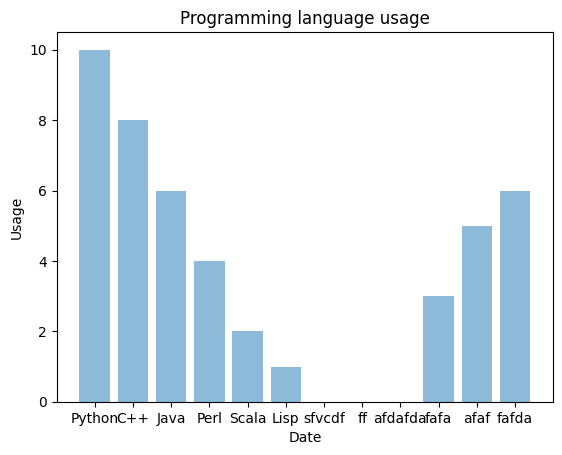

Python code for this plot:
import matplotlib.pyplot as plt; plt.rcdefaults()
import numpy as np
import matplotlib.pyplot as plt

objects = ('Python', 'C++', 'Java', 'Perl', 'Scala', 'Lisp','sfvcdf','ff','afdafda','fafa','afaf', 'fafda')
y_pos = np.arange(len(objects))
performance = [10,8,6,4,2,1,0,0,0,3,5,6]
plt.bar(y_pos, performance, align='center', alpha=0.5)
plt.xticks(y_pos, objects)
plt.ylabel('Usage')
plt.xlabel('Date')
plt.title('Programming language usage')

plt.figure(figsize=(20,10))
plt.show()